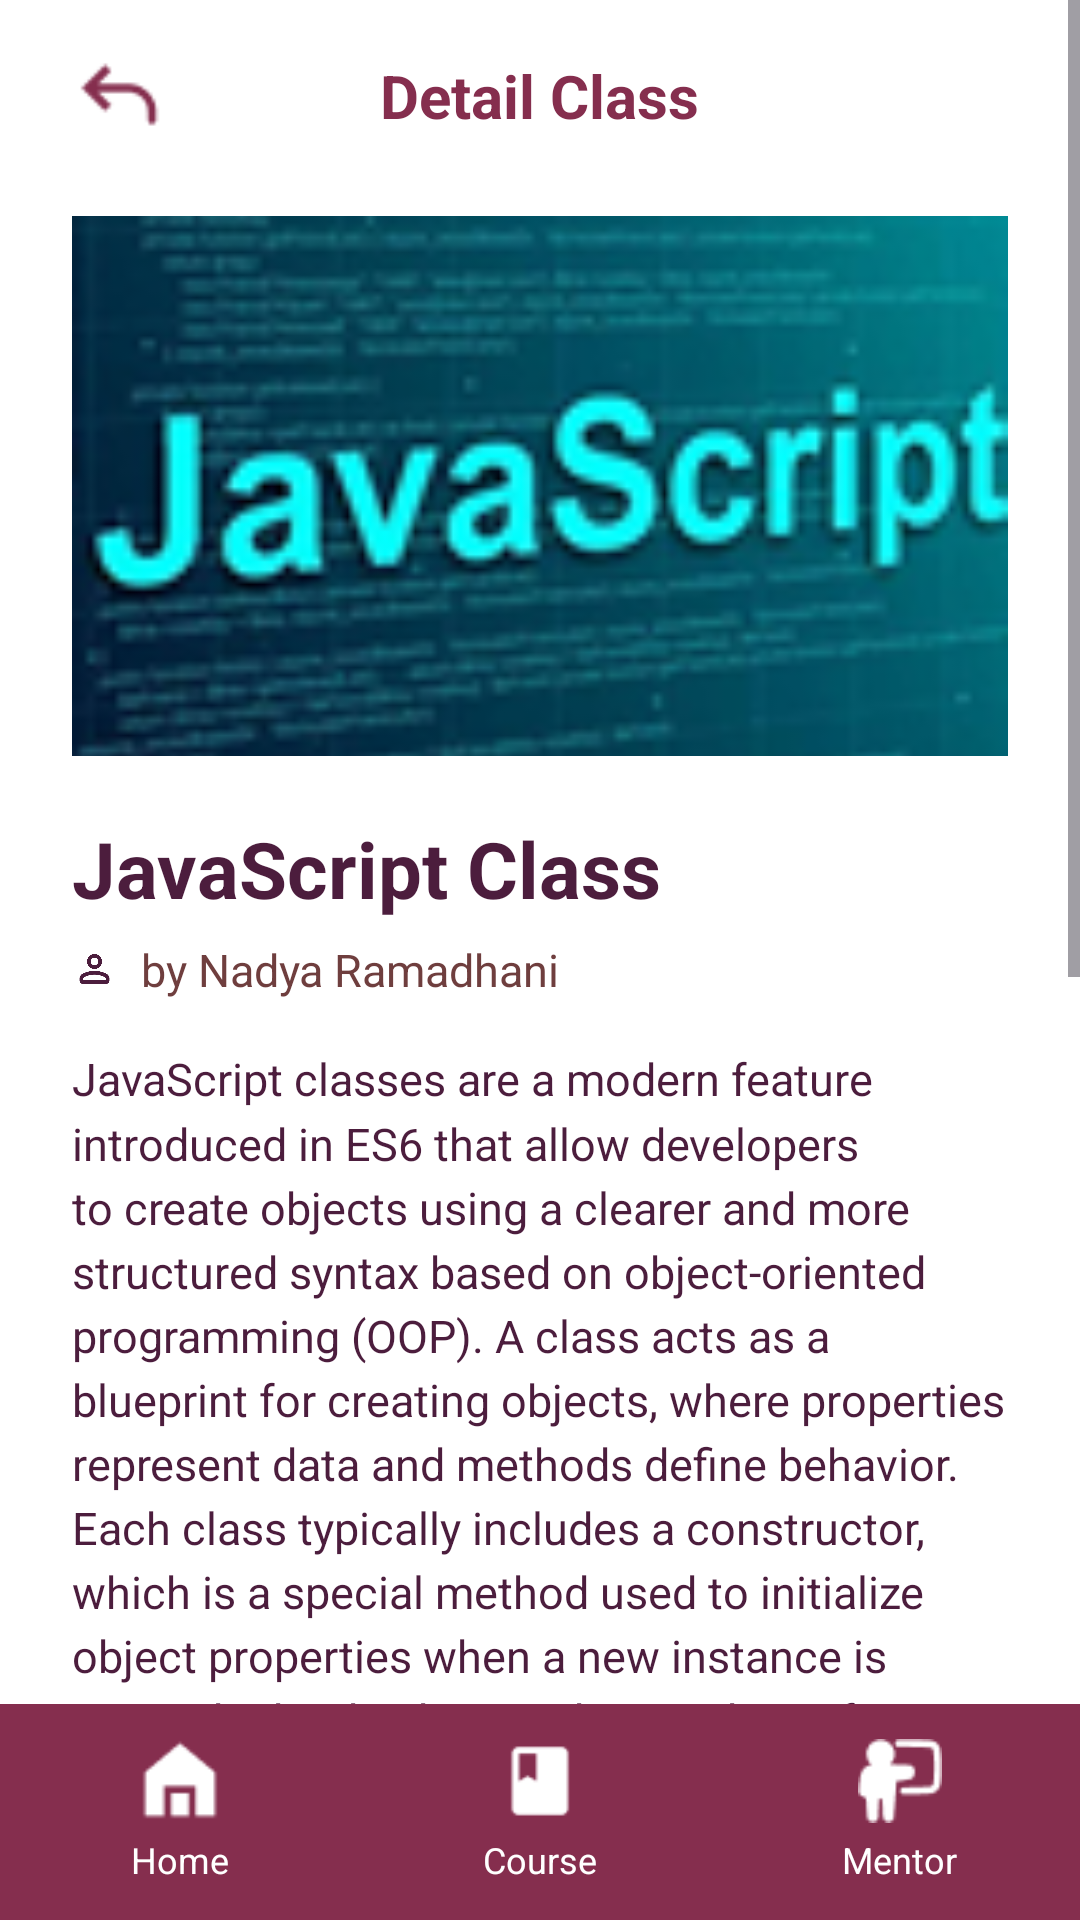

Android layout source for this screen:
<!-- AndroidManifest.xml: application theme Theme.NataEdu -->
<!-- res/layout/detail_modul.xml -->
<?xml version="1.0" encoding="utf-8"?>
<LinearLayout
    xmlns:android="http://schemas.android.com/apk/res/android"
    xmlns:app="http://schemas.android.com/apk/res-auto"
    android:layout_width="match_parent"
    android:layout_height="match_parent"
    android:background="#FFFFFF"
    android:orientation="vertical">

    
    <ScrollView
        android:layout_width="match_parent"
        android:layout_height="0dp"
        android:layout_weight="1"
        android:fillViewport="true">

        <LinearLayout
            android:layout_width="match_parent"
            android:layout_height="wrap_content"
            android:orientation="vertical"
            android:paddingHorizontal="24dp"
            android:paddingTop="16dp"
            android:paddingBottom="24dp">

            
            <RelativeLayout
                android:layout_width="match_parent"
                android:layout_height="wrap_content"
                android:layout_marginBottom="24dp">

                <ImageView
                    android:id="@+id/btnBack"
                    android:layout_width="32dp"
                    android:layout_height="32dp"
                    android:layout_alignParentStart="true"
                    android:layout_centerInParent="true"
                    android:src="@drawable/icon_back" />

                <TextView
                    android:layout_width="wrap_content"
                    android:layout_height="wrap_content"
                    android:layout_centerInParent="true"
                    android:text="Detail Class"
                    android:textColor="#852E4E"
                    android:textSize="20sp"
                    android:textStyle="bold" />
            </RelativeLayout>

            
            <ImageView
                android:id="@+id/imgBanner"
                android:layout_width="match_parent"
                android:layout_height="180dp"
                android:layout_marginBottom="20dp"
                android:scaleType="centerCrop"
                android:src="@drawable/javascript_logo" />

            
            <TextView
                android:layout_width="wrap_content"
                android:layout_height="wrap_content"
                android:layout_marginBottom="6dp"
                android:text="JavaScript Class"
                android:textColor="#4C1D3D"
                android:textSize="26sp"
                android:textStyle="bold" />

            
            <LinearLayout
                android:layout_width="wrap_content"
                android:layout_height="wrap_content"
                android:layout_marginBottom="16dp"
                android:gravity="center_vertical"
                android:orientation="horizontal">

                <ImageView
                    android:layout_width="15dp"
                    android:layout_height="20dp"
                    android:layout_marginEnd="8dp"
                    android:src="@drawable/icon_kontak" />

                <TextView
                    android:layout_width="wrap_content"
                    android:layout_height="wrap_content"
                    android:text="by Nadya Ramadhani"
                    android:textColor="#6F3E3E"
                    android:textSize="15sp" />
            </LinearLayout>

            

            
            <TextView
                android:layout_width="match_parent"
                android:layout_height="wrap_content"
                android:layout_marginBottom="36dp"
                android:lineSpacingMultiplier="1.2"
                android:text="JavaScript classes are a modern feature introduced in ES6 that allow developers to create objects using a clearer and more structured syntax based on object-oriented programming (OOP). A class acts as a blueprint for creating objects, where properties represent data and methods define behavior. Each class typically includes a constructor, which is a special method used to initialize object properties when a new instance is created. The this keyword is used to refer to the current object instance, making it possible to access and modify its properties and methods. By using classes, developers can organize code more effectively, support concepts like encapsulation and inheritance, and build applications that are easier to maintain and scale."
                android:textColor="#4C1D3D"
                android:textSize="15sp" />

            <androidx.cardview.widget.CardView
                android:layout_width="match_parent"
                android:layout_height="wrap_content"
                android:layout_marginBottom="16dp"
                app:cardBackgroundColor="#852E4E"
                app:cardCornerRadius="24dp"
                app:cardElevation="3dp"
                app:cardUseCompatPadding="true">

                
                <LinearLayout
                    android:layout_width="match_parent"
                    android:layout_height="wrap_content"
                    android:layout_margin="1.5dp"
                    android:background="#FFFFFF"
                    android:gravity="center_vertical"
                    android:orientation="horizontal"
                    android:paddingHorizontal="20dp"
                    android:paddingVertical="16dp">

                    <ImageView
                        android:layout_width="24dp"
                        android:layout_height="24dp"
                        android:layout_marginEnd="16dp"
                        android:src="@android:drawable/star_big_on" />

                    <TextView
                        android:layout_width="wrap_content"
                        android:layout_height="wrap_content"
                        android:text="Quiz"
                        android:textColor="#4C1D3D"
                        android:textSize="18sp"
                        android:textStyle="bold" />
                </LinearLayout>
            </androidx.cardview.widget.CardView>

            
            <androidx.cardview.widget.CardView
                android:layout_width="match_parent"
                android:layout_height="wrap_content"
                android:layout_marginBottom="16dp"
                app:cardBackgroundColor="#852E4E"
                app:cardCornerRadius="24dp"
                app:cardElevation="3dp"
                app:cardUseCompatPadding="true">

                <LinearLayout
                    android:layout_width="match_parent"
                    android:layout_height="wrap_content"
                    android:layout_margin="1.5dp"
                    android:background="#FFFFFF"
                    android:gravity="center_vertical"
                    android:orientation="horizontal"
                    android:paddingHorizontal="20dp"
                    android:paddingVertical="16dp">

                    <ImageView
                        android:layout_width="24dp"
                        android:layout_height="24dp"
                        android:layout_marginEnd="16dp"
                        android:src="@android:drawable/star_big_on" />

                    <TextView
                        android:layout_width="wrap_content"
                        android:layout_height="wrap_content"
                        android:text="Certificate"
                        android:textColor="#4C1D3D"
                        android:textSize="18sp"
                        android:textStyle="bold" />
                </LinearLayout>
            </androidx.cardview.widget.CardView>

        </LinearLayout>
    </ScrollView>

    
    <LinearLayout
        android:layout_width="match_parent"
        android:layout_height="72dp"
        android:background="#852E4E"
        android:gravity="center"
        android:orientation="horizontal">

        
        <LinearLayout
            android:layout_width="0dp"
            android:layout_height="wrap_content"
            android:layout_weight="1"
            android:gravity="center"
            android:orientation="vertical">

            <ImageView
                android:layout_width="28dp"
                android:layout_height="28dp"
                android:layout_marginBottom="4dp"
                android:src="@drawable/icon_home" />

            <TextView
                android:layout_width="wrap_content"
                android:layout_height="wrap_content"
                android:text="Home"
                android:textColor="#FFFFFF"
                android:textSize="12sp" />
        </LinearLayout>

        
        <LinearLayout
            android:layout_width="0dp"
            android:layout_height="wrap_content"
            android:layout_weight="1"
            android:gravity="center"
            android:orientation="vertical">

            <ImageView
                android:layout_width="28dp"
                android:layout_height="28dp"
                android:layout_marginBottom="4dp"
                android:src="@drawable/icon_course" />

            <TextView
                android:layout_width="wrap_content"
                android:layout_height="wrap_content"
                android:text="Course"
                android:textColor="#FFFFFF"
                android:textSize="12sp" />
        </LinearLayout>

        
        <LinearLayout
            android:layout_width="0dp"
            android:layout_height="wrap_content"
            android:layout_weight="1"
            android:gravity="center"
            android:orientation="vertical">

            <ImageView
                android:layout_width="28dp"
                android:layout_height="28dp"
                android:layout_marginBottom="4dp"
                android:src="@drawable/icon_mentor" />

            <TextView
                android:layout_width="wrap_content"
                android:layout_height="wrap_content"
                android:text="Mentor"
                android:textColor="#FFFFFF"
                android:textSize="12sp" />
        </LinearLayout>

    </LinearLayout>
</LinearLayout>
<!-- resources referenced by this layout -->
<resources>
  <!-- drawable icon_back: png bitmap (drawable, 506 bytes) -->
  <!-- drawable icon_course: png bitmap (drawable, 358 bytes) -->
  <!-- drawable icon_home: png bitmap (drawable, 355 bytes) -->
  <!-- drawable icon_kontak: png bitmap (drawable, 4631 bytes) -->
  <!-- drawable icon_mentor: png bitmap (drawable, 580 bytes) -->
  <!-- drawable javascript_logo: png bitmap (drawable, 24366 bytes) -->
  <style name="Theme.NataEdu" parent="Base.Theme.NataEdu" />
  <style name="Base.Theme.NataEdu" parent="Theme.Material3.DayNight.NoActionBar">
          
          
      </style>
</resources>
